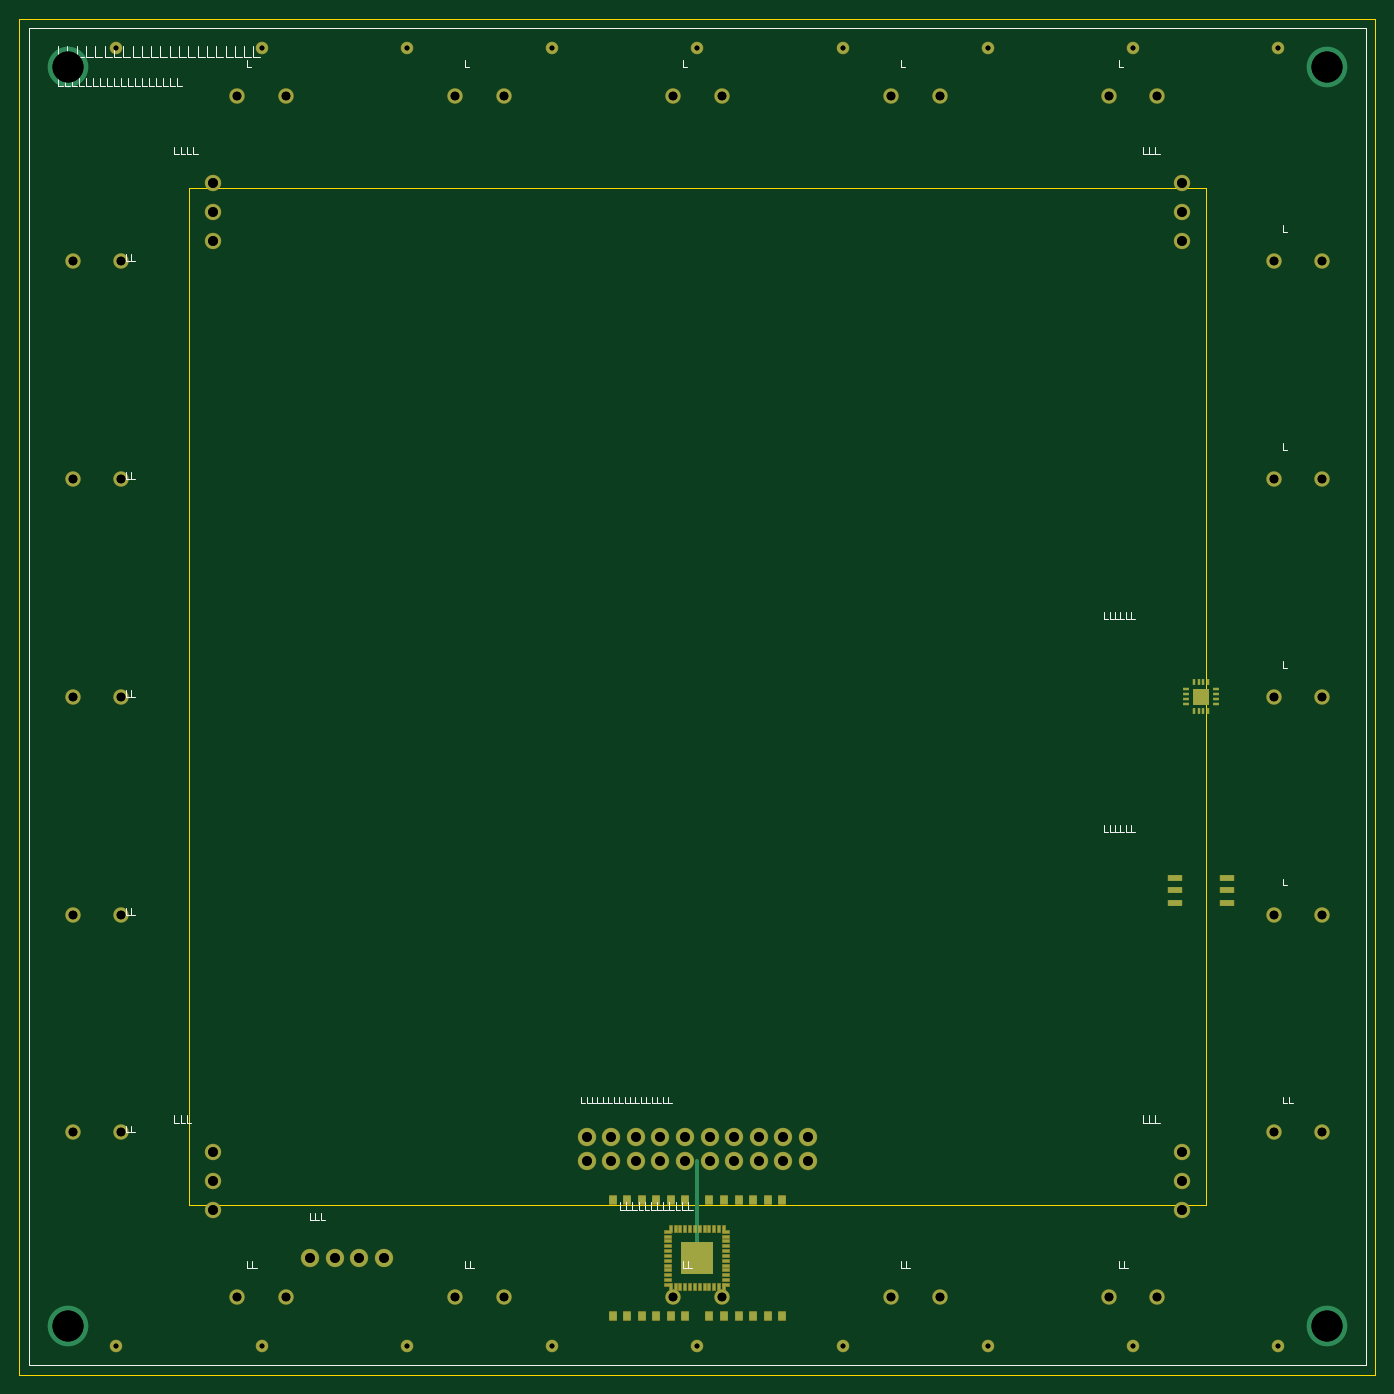
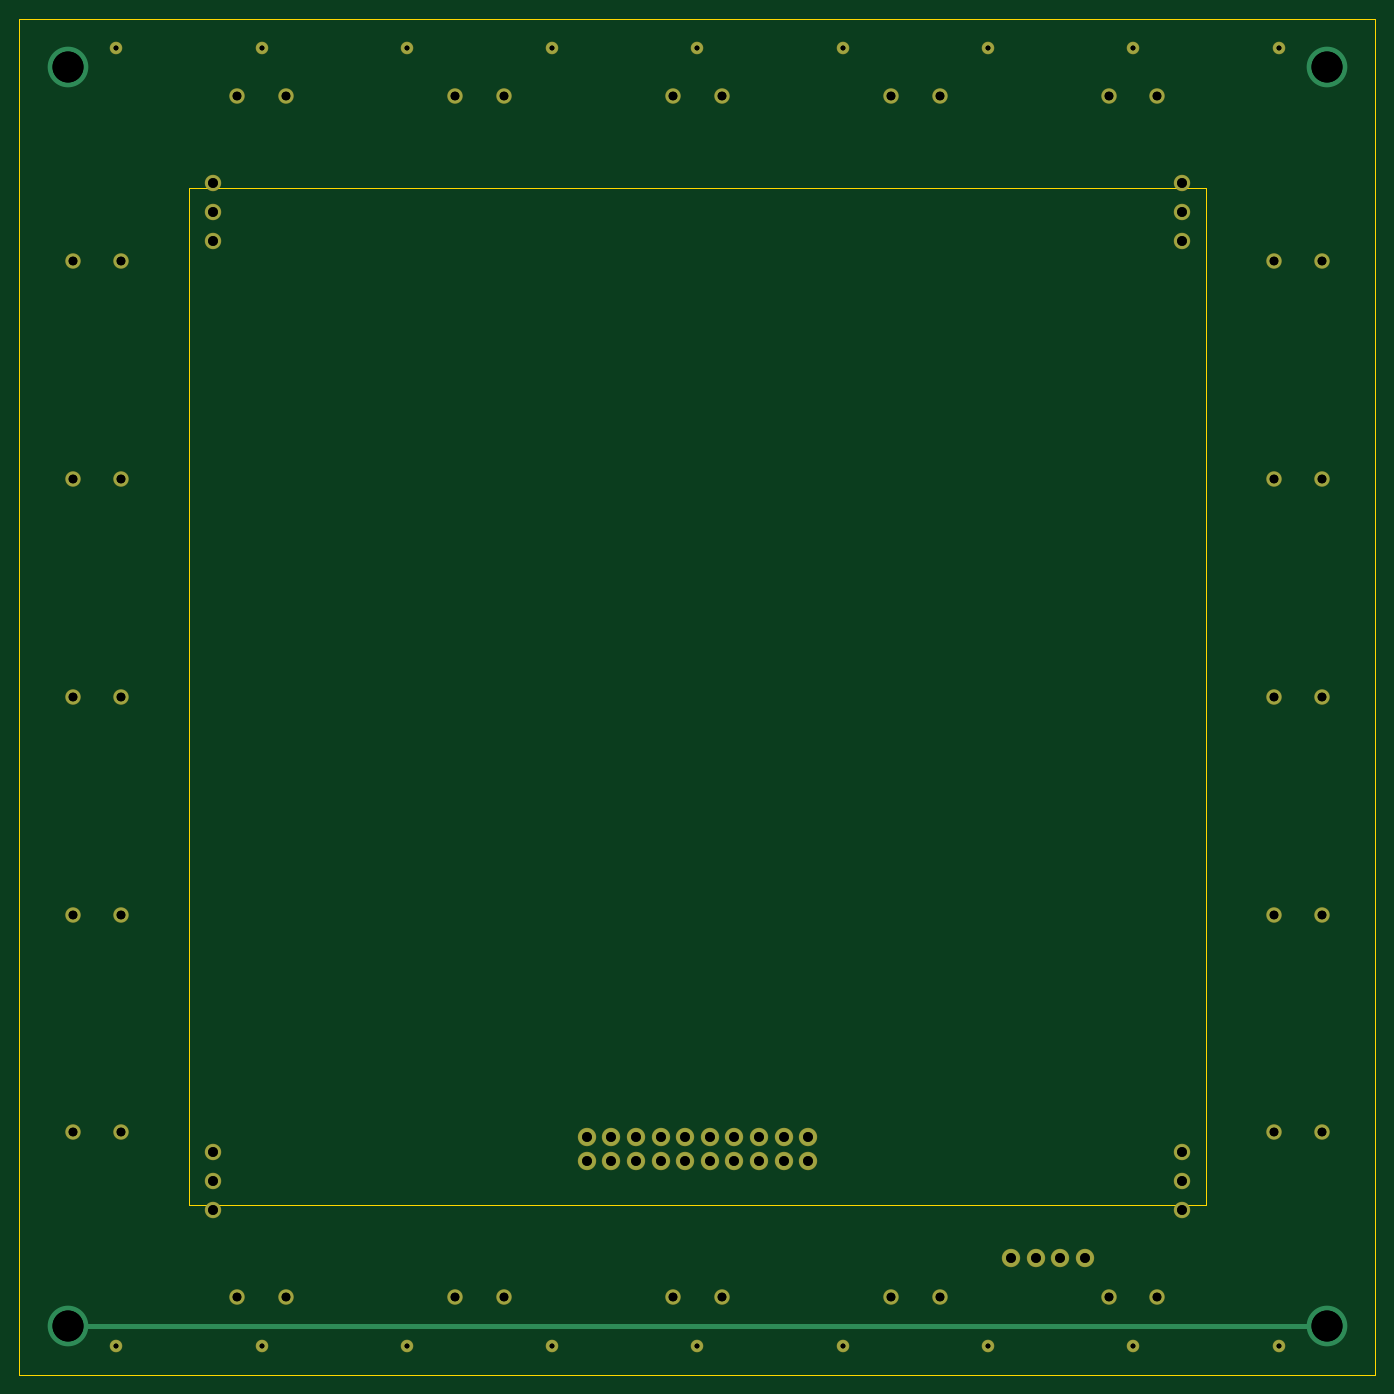
Circuit board: 10 layer files. Board 140.0 x 140.0 mm.
- bottom_copper: cmfd-board-a-bezel-B_Cu.gbr (3197 bytes)
- bottom_mask: cmfd-board-a-bezel-B_Mask.gbr (2988 bytes)
- bottom_silk: cmfd-board-a-bezel-B_SilkS.gbr (100 bytes)
- drill: cmfd-board-a-bezel-Drill.gbr (3108 bytes)
- outline: cmfd-board-a-bezel-Edge_Cuts.gbr (372 bytes)
- top_copper: cmfd-board-a-bezel-F_Cu.gbr (6269 bytes)
- top_mask: cmfd-board-a-bezel-F_Mask.gbr (6060 bytes)
- paste: cmfd-board-a-bezel-F_Paste.gbr (3172 bytes)
- top_silk: cmfd-board-a-bezel-F_SilkS.gbr (13047 bytes)
- drill: cmfd-board-a-bezel-PTH.drl (1561 bytes)

=== bottom_copper: cmfd-board-a-bezel-B_Cu.gbr ===
%TF.GenerationSoftware,mfd,cmfd-gen,1.0*%
%TF.SameCoordinates,Original*%
%FSLAX36Y36*%
%MOMM*%
%ADD10C,1.5000*%
D10*
X022500000Y132000000D03*
D10*
X027500000Y132000000D03*
D10*
X045000000Y132000000D03*
D10*
X050000000Y132000000D03*
D10*
X067500000Y132000000D03*
D10*
X072500000Y132000000D03*
D10*
X090000000Y132000000D03*
D10*
X095000000Y132000000D03*
D10*
X112500000Y132000000D03*
D10*
X117500000Y132000000D03*
D10*
X129500000Y115000000D03*
D10*
X134500000Y115000000D03*
D10*
X129500000Y092500000D03*
D10*
X134500000Y092500000D03*
D10*
X129500000Y070000000D03*
D10*
X134500000Y070000000D03*
D10*
X129500000Y047500000D03*
D10*
X134500000Y047500000D03*
D10*
X129500000Y025000000D03*
D10*
X134500000Y025000000D03*
D10*
X022500000Y008000000D03*
D10*
X027500000Y008000000D03*
D10*
X045000000Y008000000D03*
D10*
X050000000Y008000000D03*
D10*
X067500000Y008000000D03*
D10*
X072500000Y008000000D03*
D10*
X090000000Y008000000D03*
D10*
X095000000Y008000000D03*
D10*
X112500000Y008000000D03*
D10*
X117500000Y008000000D03*
D10*
X005500000Y115000000D03*
D10*
X010500000Y115000000D03*
D10*
X005500000Y092500000D03*
D10*
X010500000Y092500000D03*
D10*
X005500000Y070000000D03*
D10*
X010500000Y070000000D03*
D10*
X005500000Y047500000D03*
D10*
X010500000Y047500000D03*
D10*
X005500000Y025000000D03*
D10*
X010500000Y025000000D03*
%ADD11C,1.6000*%
D11*
X020000000Y123000000D03*
D11*
X020000000Y120000000D03*
D11*
X020000000Y117000000D03*
D11*
X120000000Y123000000D03*
D11*
X120000000Y120000000D03*
D11*
X120000000Y117000000D03*
D11*
X020000000Y023000000D03*
D11*
X020000000Y020000000D03*
D11*
X020000000Y017000000D03*
D11*
X120000000Y023000000D03*
D11*
X120000000Y020000000D03*
D11*
X120000000Y017000000D03*
%ADD12C,1.8000*%
D12*
X058570000Y022000000D03*
D12*
X061110000Y022000000D03*
D12*
X063650000Y022000000D03*
D12*
X066190000Y022000000D03*
D12*
X068730000Y022000000D03*
D12*
X071270000Y022000000D03*
D12*
X073810000Y022000000D03*
D12*
X076350000Y022000000D03*
D12*
X078890000Y022000000D03*
D12*
X081430000Y022000000D03*
D12*
X058570000Y024540000D03*
D12*
X061110000Y024540000D03*
D12*
X063650000Y024540000D03*
D12*
X066190000Y024540000D03*
D12*
X068730000Y024540000D03*
D12*
X071270000Y024540000D03*
D12*
X073810000Y024540000D03*
D12*
X076350000Y024540000D03*
D12*
X078890000Y024540000D03*
D12*
X081430000Y024540000D03*
D12*
X030000000Y012000000D03*
D12*
X032540000Y012000000D03*
D12*
X035080000Y012000000D03*
D12*
X037620000Y012000000D03*
%ADD13C,1.2000*%
D13*
X010000000Y003000000D03*
D13*
X010000000Y137000000D03*
D13*
X025000000Y003000000D03*
D13*
X025000000Y137000000D03*
D13*
X040000000Y003000000D03*
D13*
X040000000Y137000000D03*
D13*
X055000000Y003000000D03*
D13*
X055000000Y137000000D03*
D13*
X070000000Y003000000D03*
D13*
X070000000Y137000000D03*
D13*
X085000000Y003000000D03*
D13*
X085000000Y137000000D03*
D13*
X100000000Y003000000D03*
D13*
X100000000Y137000000D03*
D13*
X115000000Y003000000D03*
D13*
X115000000Y137000000D03*
D13*
X130000000Y003000000D03*
D13*
X130000000Y137000000D03*
%ADD14C,0.5000*%
D14*
X005000000Y005000000D02*
X135000000Y005000000D01*
%ADD15C,4.2000*%
D15*
X005000000Y005000000D03*
D15*
X135000000Y005000000D03*
D15*
X135000000Y135000000D03*
D15*
X005000000Y135000000D03*
M02*

=== bottom_mask: cmfd-board-a-bezel-B_Mask.gbr ===
%TF.GenerationSoftware,mfd,cmfd-gen,1.0*%
%TF.SameCoordinates,Original*%
%FSLAX36Y36*%
%MOMM*%
%ADD10C,1.6000*%
D10*
X022500000Y132000000D03*
D10*
X027500000Y132000000D03*
D10*
X045000000Y132000000D03*
D10*
X050000000Y132000000D03*
D10*
X067500000Y132000000D03*
D10*
X072500000Y132000000D03*
D10*
X090000000Y132000000D03*
D10*
X095000000Y132000000D03*
D10*
X112500000Y132000000D03*
D10*
X117500000Y132000000D03*
D10*
X129500000Y115000000D03*
D10*
X134500000Y115000000D03*
D10*
X129500000Y092500000D03*
D10*
X134500000Y092500000D03*
D10*
X129500000Y070000000D03*
D10*
X134500000Y070000000D03*
D10*
X129500000Y047500000D03*
D10*
X134500000Y047500000D03*
D10*
X129500000Y025000000D03*
D10*
X134500000Y025000000D03*
D10*
X022500000Y008000000D03*
D10*
X027500000Y008000000D03*
D10*
X045000000Y008000000D03*
D10*
X050000000Y008000000D03*
D10*
X067500000Y008000000D03*
D10*
X072500000Y008000000D03*
D10*
X090000000Y008000000D03*
D10*
X095000000Y008000000D03*
D10*
X112500000Y008000000D03*
D10*
X117500000Y008000000D03*
D10*
X005500000Y115000000D03*
D10*
X010500000Y115000000D03*
D10*
X005500000Y092500000D03*
D10*
X010500000Y092500000D03*
D10*
X005500000Y070000000D03*
D10*
X010500000Y070000000D03*
D10*
X005500000Y047500000D03*
D10*
X010500000Y047500000D03*
D10*
X005500000Y025000000D03*
D10*
X010500000Y025000000D03*
%ADD11C,1.7000*%
D11*
X020000000Y123000000D03*
D11*
X020000000Y120000000D03*
D11*
X020000000Y117000000D03*
D11*
X120000000Y123000000D03*
D11*
X120000000Y120000000D03*
D11*
X120000000Y117000000D03*
D11*
X020000000Y023000000D03*
D11*
X020000000Y020000000D03*
D11*
X020000000Y017000000D03*
D11*
X120000000Y023000000D03*
D11*
X120000000Y020000000D03*
D11*
X120000000Y017000000D03*
%ADD12C,1.9000*%
D12*
X058570000Y022000000D03*
D12*
X061110000Y022000000D03*
D12*
X063650000Y022000000D03*
D12*
X066190000Y022000000D03*
D12*
X068730000Y022000000D03*
D12*
X071270000Y022000000D03*
D12*
X073810000Y022000000D03*
D12*
X076350000Y022000000D03*
D12*
X078890000Y022000000D03*
D12*
X081430000Y022000000D03*
D12*
X058570000Y024540000D03*
D12*
X061110000Y024540000D03*
D12*
X063650000Y024540000D03*
D12*
X066190000Y024540000D03*
D12*
X068730000Y024540000D03*
D12*
X071270000Y024540000D03*
D12*
X073810000Y024540000D03*
D12*
X076350000Y024540000D03*
D12*
X078890000Y024540000D03*
D12*
X081430000Y024540000D03*
D12*
X030000000Y012000000D03*
D12*
X032540000Y012000000D03*
D12*
X035080000Y012000000D03*
D12*
X037620000Y012000000D03*
%ADD13C,1.3000*%
D13*
X010000000Y003000000D03*
D13*
X010000000Y137000000D03*
D13*
X025000000Y003000000D03*
D13*
X025000000Y137000000D03*
D13*
X040000000Y003000000D03*
D13*
X040000000Y137000000D03*
D13*
X055000000Y003000000D03*
D13*
X055000000Y137000000D03*
D13*
X070000000Y003000000D03*
D13*
X070000000Y137000000D03*
D13*
X085000000Y003000000D03*
D13*
X085000000Y137000000D03*
D13*
X100000000Y003000000D03*
D13*
X100000000Y137000000D03*
D13*
X115000000Y003000000D03*
D13*
X115000000Y137000000D03*
D13*
X130000000Y003000000D03*
D13*
X130000000Y137000000D03*
M02*

=== bottom_silk: cmfd-board-a-bezel-B_SilkS.gbr ===
%TF.GenerationSoftware,mfd,cmfd-gen,1.0*%
%TF.SameCoordinates,Original*%
%FSLAX36Y36*%
%MOMM*%
M02*

=== drill: cmfd-board-a-bezel-Drill.gbr ===
%TF.GenerationSoftware,mfd,cmfd-gen,1.0*%
%TF.SameCoordinates,Original*%
%FSLAX36Y36*%
%MOMM*%
%ADD10C,0.9000*%
D10*
X022500000Y132000000D03*
D10*
X027500000Y132000000D03*
D10*
X045000000Y132000000D03*
D10*
X050000000Y132000000D03*
D10*
X067500000Y132000000D03*
D10*
X072500000Y132000000D03*
D10*
X090000000Y132000000D03*
D10*
X095000000Y132000000D03*
D10*
X112500000Y132000000D03*
D10*
X117500000Y132000000D03*
D10*
X129500000Y115000000D03*
D10*
X134500000Y115000000D03*
D10*
X129500000Y092500000D03*
D10*
X134500000Y092500000D03*
D10*
X129500000Y070000000D03*
D10*
X134500000Y070000000D03*
D10*
X129500000Y047500000D03*
D10*
X134500000Y047500000D03*
D10*
X129500000Y025000000D03*
D10*
X134500000Y025000000D03*
D10*
X022500000Y008000000D03*
D10*
X027500000Y008000000D03*
D10*
X045000000Y008000000D03*
D10*
X050000000Y008000000D03*
D10*
X067500000Y008000000D03*
D10*
X072500000Y008000000D03*
D10*
X090000000Y008000000D03*
D10*
X095000000Y008000000D03*
D10*
X112500000Y008000000D03*
D10*
X117500000Y008000000D03*
D10*
X005500000Y115000000D03*
D10*
X010500000Y115000000D03*
D10*
X005500000Y092500000D03*
D10*
X010500000Y092500000D03*
D10*
X005500000Y070000000D03*
D10*
X010500000Y070000000D03*
D10*
X005500000Y047500000D03*
D10*
X010500000Y047500000D03*
D10*
X005500000Y025000000D03*
D10*
X010500000Y025000000D03*
%ADD11C,1.0000*%
D11*
X020000000Y123000000D03*
D11*
X020000000Y120000000D03*
D11*
X020000000Y117000000D03*
D11*
X120000000Y123000000D03*
D11*
X120000000Y120000000D03*
D11*
X120000000Y117000000D03*
D11*
X020000000Y023000000D03*
D11*
X020000000Y020000000D03*
D11*
X020000000Y017000000D03*
D11*
X120000000Y023000000D03*
D11*
X120000000Y020000000D03*
D11*
X120000000Y017000000D03*
D11*
X058570000Y022000000D03*
D11*
X061110000Y022000000D03*
D11*
X063650000Y022000000D03*
D11*
X066190000Y022000000D03*
D11*
X068730000Y022000000D03*
D11*
X071270000Y022000000D03*
D11*
X073810000Y022000000D03*
D11*
X076350000Y022000000D03*
D11*
X078890000Y022000000D03*
D11*
X081430000Y022000000D03*
D11*
X058570000Y024540000D03*
D11*
X061110000Y024540000D03*
D11*
X063650000Y024540000D03*
D11*
X066190000Y024540000D03*
D11*
X068730000Y024540000D03*
D11*
X071270000Y024540000D03*
D11*
X073810000Y024540000D03*
D11*
X076350000Y024540000D03*
D11*
X078890000Y024540000D03*
D11*
X081430000Y024540000D03*
D11*
X030000000Y012000000D03*
D11*
X032540000Y012000000D03*
D11*
X035080000Y012000000D03*
D11*
X037620000Y012000000D03*
%ADD12C,0.5000*%
D12*
X010000000Y003000000D03*
D12*
X010000000Y137000000D03*
D12*
X025000000Y003000000D03*
D12*
X025000000Y137000000D03*
D12*
X040000000Y003000000D03*
D12*
X040000000Y137000000D03*
D12*
X055000000Y003000000D03*
D12*
X055000000Y137000000D03*
D12*
X070000000Y003000000D03*
D12*
X070000000Y137000000D03*
D12*
X085000000Y003000000D03*
D12*
X085000000Y137000000D03*
D12*
X100000000Y003000000D03*
D12*
X100000000Y137000000D03*
D12*
X115000000Y003000000D03*
D12*
X115000000Y137000000D03*
D12*
X130000000Y003000000D03*
D12*
X130000000Y137000000D03*
%ADD13C,3.2000*%
D13*
X005000000Y005000000D03*
D13*
X135000000Y005000000D03*
D13*
X135000000Y135000000D03*
D13*
X005000000Y135000000D03*
M02*

=== outline: cmfd-board-a-bezel-Edge_Cuts.gbr ===
%TF.GenerationSoftware,mfd,cmfd-gen,1.0*%
%TF.SameCoordinates,Original*%
%FSLAX36Y36*%
%MOMM*%
%ADD10C,0.1000*%
D10*
X000000000Y000000000D02*
X140000000Y000000000D01*
X140000000Y140000000D01*
X000000000Y140000000D01*
X000000000Y000000000D01*
X017500000Y017500000D02*
X122500000Y017500000D01*
X122500000Y122500000D01*
X017500000Y122500000D01*
X017500000Y017500000D01*
M02*

=== top_copper: cmfd-board-a-bezel-F_Cu.gbr (6269 bytes, source omitted) ===
=== top_mask: cmfd-board-a-bezel-F_Mask.gbr (6060 bytes, source omitted) ===
=== paste: cmfd-board-a-bezel-F_Paste.gbr ===
%TF.GenerationSoftware,mfd,cmfd-gen,1.0*%
%TF.SameCoordinates,Original*%
%FSLAX36Y36*%
%MOMM*%
%ADD10R,0.2520X0.6300*%
D10*
X067250000Y009000000D03*
D10*
X067750000Y009000000D03*
D10*
X068250000Y009000000D03*
D10*
X068750000Y009000000D03*
D10*
X069250000Y009000000D03*
D10*
X069750000Y009000000D03*
D10*
X070250000Y009000000D03*
D10*
X070750000Y009000000D03*
D10*
X071250000Y009000000D03*
D10*
X071750000Y009000000D03*
D10*
X072250000Y009000000D03*
D10*
X072750000Y009000000D03*
%ADD11R,0.6300X0.2520*%
D11*
X073000000Y009250000D03*
D11*
X073000000Y009750000D03*
D11*
X073000000Y010250000D03*
D11*
X073000000Y010750000D03*
D11*
X073000000Y011250000D03*
D11*
X073000000Y011750000D03*
D11*
X073000000Y012250000D03*
D11*
X073000000Y012750000D03*
D11*
X073000000Y013250000D03*
D11*
X073000000Y013750000D03*
D11*
X073000000Y014250000D03*
D11*
X073000000Y014750000D03*
D10*
X072750000Y015000000D03*
D10*
X072250000Y015000000D03*
D10*
X071750000Y015000000D03*
D10*
X071250000Y015000000D03*
D10*
X070750000Y015000000D03*
D10*
X070250000Y015000000D03*
D10*
X069750000Y015000000D03*
D10*
X069250000Y015000000D03*
D10*
X068750000Y015000000D03*
D10*
X068250000Y015000000D03*
D10*
X067750000Y015000000D03*
D10*
X067250000Y015000000D03*
D11*
X067000000Y014750000D03*
D11*
X067000000Y014250000D03*
D11*
X067000000Y013750000D03*
D11*
X067000000Y013250000D03*
D11*
X067000000Y012750000D03*
D11*
X067000000Y012250000D03*
D11*
X067000000Y011750000D03*
D11*
X067000000Y011250000D03*
D11*
X067000000Y010750000D03*
D11*
X067000000Y010250000D03*
D11*
X067000000Y009750000D03*
D11*
X067000000Y009250000D03*
%ADD12R,2.9700X2.9700*%
D12*
X070000000Y012000000D03*
%ADD13R,0.7200X0.8100*%
D13*
X061250000Y006000000D03*
D13*
X062750000Y006000000D03*
D13*
X061250000Y018000000D03*
D13*
X062750000Y018000000D03*
D13*
X064250000Y006000000D03*
D13*
X065750000Y006000000D03*
D13*
X064250000Y018000000D03*
D13*
X065750000Y018000000D03*
D13*
X067250000Y006000000D03*
D13*
X068750000Y006000000D03*
D13*
X067250000Y018000000D03*
D13*
X068750000Y018000000D03*
D13*
X071250000Y006000000D03*
D13*
X072750000Y006000000D03*
D13*
X071250000Y018000000D03*
D13*
X072750000Y018000000D03*
D13*
X074250000Y006000000D03*
D13*
X075750000Y006000000D03*
D13*
X074250000Y018000000D03*
D13*
X075750000Y018000000D03*
D13*
X077250000Y006000000D03*
D13*
X078750000Y006000000D03*
D13*
X077250000Y018000000D03*
D13*
X078750000Y018000000D03*
%ADD14R,0.2250X0.5400*%
D14*
X121250000Y068500000D03*
D14*
X121750000Y068500000D03*
D14*
X122250000Y068500000D03*
D14*
X122750000Y068500000D03*
%ADD15R,0.5400X0.2250*%
D15*
X123500000Y069250000D03*
D15*
X123500000Y069750000D03*
D15*
X123500000Y070250000D03*
D15*
X123500000Y070750000D03*
D14*
X122750000Y071500000D03*
D14*
X122250000Y071500000D03*
D14*
X121750000Y071500000D03*
D14*
X121250000Y071500000D03*
D15*
X120500000Y070750000D03*
D15*
X120500000Y070250000D03*
D15*
X120500000Y069750000D03*
D15*
X120500000Y069250000D03*
%ADD16R,1.4850X1.4850*%
D16*
X122000000Y070000000D03*
%ADD17R,1.3500X0.5400*%
D17*
X119300000Y048730000D03*
D17*
X119300000Y050000000D03*
D17*
X119300000Y051270000D03*
D17*
X124700000Y048730000D03*
D17*
X124700000Y050000000D03*
D17*
X124700000Y051270000D03*
M02*

=== top_silk: cmfd-board-a-bezel-F_SilkS.gbr (13047 bytes, source omitted) ===
=== drill: cmfd-board-a-bezel-PTH.drl ===
M48
METRIC,TZ
FMAT,2
T01C0.500
T02C0.900
T03C1.000
T04C3.200
%
G90
G05
T01
X010000Y003000
X010000Y137000
X025000Y003000
X025000Y137000
X040000Y003000
X040000Y137000
X055000Y003000
X055000Y137000
X070000Y003000
X070000Y137000
X085000Y003000
X085000Y137000
X100000Y003000
X100000Y137000
X115000Y003000
X115000Y137000
X130000Y003000
X130000Y137000
T02
X022500Y132000
X027500Y132000
X045000Y132000
X050000Y132000
X067500Y132000
X072500Y132000
X090000Y132000
X095000Y132000
X112500Y132000
X117500Y132000
X129500Y115000
X134500Y115000
X129500Y092500
X134500Y092500
X129500Y070000
X134500Y070000
X129500Y047500
X134500Y047500
X129500Y025000
X134500Y025000
X022500Y008000
X027500Y008000
X045000Y008000
X050000Y008000
X067500Y008000
X072500Y008000
X090000Y008000
X095000Y008000
X112500Y008000
X117500Y008000
X005500Y115000
X010500Y115000
X005500Y092500
X010500Y092500
X005500Y070000
X010500Y070000
X005500Y047500
X010500Y047500
X005500Y025000
X010500Y025000
T03
X020000Y123000
X020000Y120000
X020000Y117000
X120000Y123000
X120000Y120000
X120000Y117000
X020000Y023000
X020000Y020000
X020000Y017000
X120000Y023000
X120000Y020000
X120000Y017000
X058570Y022000
X061110Y022000
X063650Y022000
X066190Y022000
X068730Y022000
X071270Y022000
X073810Y022000
X076350Y022000
X078890Y022000
X081430Y022000
X058570Y024540
X061110Y024540
X063650Y024540
X066190Y024540
X068730Y024540
X071270Y024540
X073810Y024540
X076350Y024540
X078890Y024540
X081430Y024540
X030000Y012000
X032540Y012000
X035080Y012000
X037620Y012000
T04
X005000Y005000
X135000Y005000
X135000Y135000
X005000Y135000
M30
